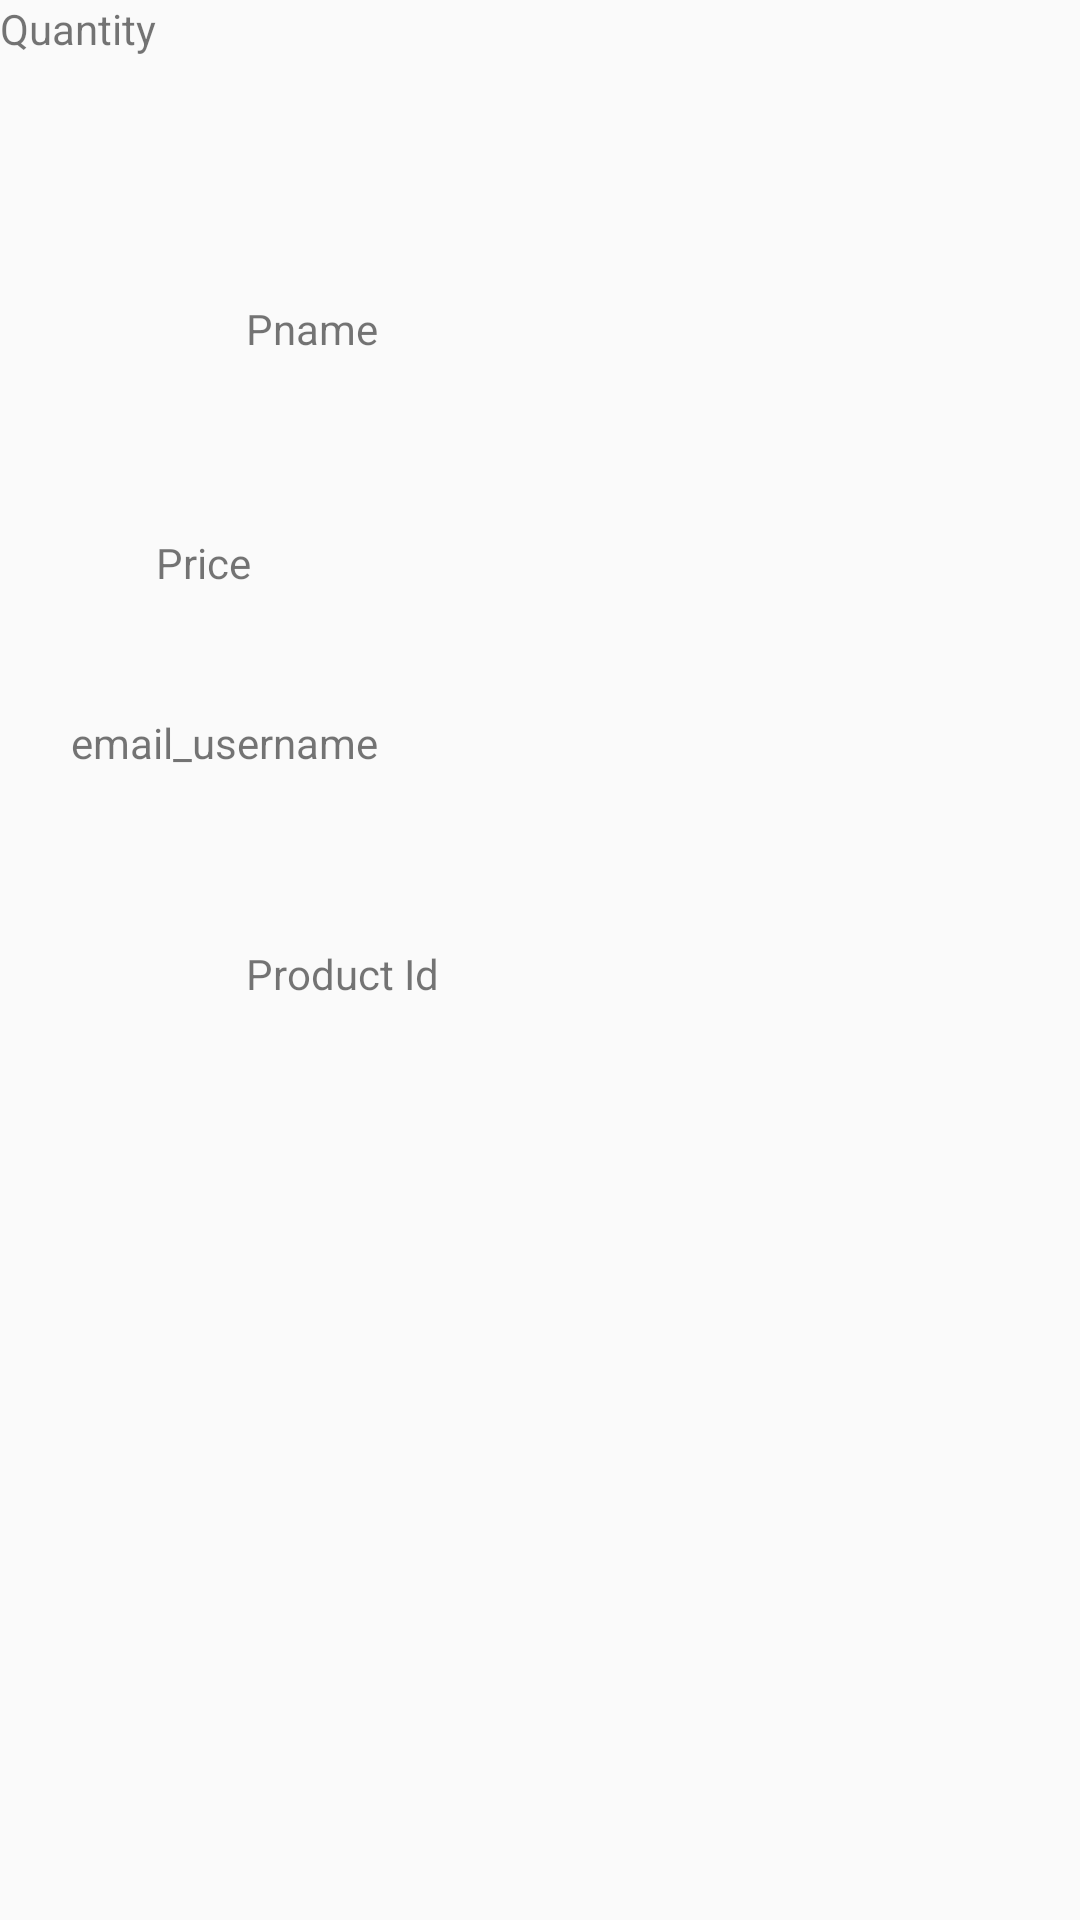

Android layout source for this screen:
<!-- AndroidManifest.xml: application theme AppTheme -->
<!-- res/layout/sample.xml -->
<?xml version="1.0" encoding="utf-8"?>
<RelativeLayout
    xmlns:android="http://schemas.android.com/apk/res/android"
    xmlns:tools="http://schemas.android.com/tools"
    android:layout_width="match_parent"
    android:layout_height="match_parent">

    <TextView
        android:id="@+id/Pname"
        android:layout_width="wrap_content"
        android:layout_height="wrap_content"
        android:layout_below="@+id/Quantity"
        android:layout_marginStart="30dp"
        android:layout_marginTop="81dp"
        android:layout_toEndOf="@+id/Quantity"
        android:text="Pname"
        tools:ignore="MissingConstraints"
        tools:layout_editor_absoluteX="63dp"
        tools:layout_editor_absoluteY="33dp" />

    <TextView
        android:id="@+id/Price"
        android:layout_width="wrap_content"
        android:layout_height="wrap_content"
        android:layout_below="@+id/Pname"
        android:layout_marginTop="59dp"
        android:layout_toEndOf="@+id/Quantity"
        android:text="Price"
        tools:ignore="MissingConstraints"
        tools:layout_editor_absoluteX="70dp"
        tools:layout_editor_absoluteY="135dp" />

    <TextView
        android:id="@+id/Quantity"
        android:layout_width="wrap_content"
        android:layout_height="wrap_content"
        android:text="Quantity"
        tools:layout_editor_absoluteX="63dp"
        tools:layout_editor_absoluteY="233dp"
        tools:ignore="MissingConstraints" />

    <TextView
        android:id="@+id/email_username"
        android:layout_width="wrap_content"
        android:layout_height="wrap_content"
        android:layout_alignEnd="@+id/Pname"
        android:layout_below="@+id/Price"
        android:layout_marginTop="41dp"
        android:text="email_username" />

    <TextView
        android:id="@+id/Productid"
        android:layout_width="wrap_content"
        android:layout_height="wrap_content"
        android:layout_alignStart="@+id/Pname"
        android:layout_below="@+id/email_username"
        android:layout_marginTop="58dp"
        android:text="Product Id" />
</RelativeLayout>
<!-- resources referenced by this layout -->
<resources>
  <style name="AppTheme" parent="Theme.AppCompat.Light.DarkActionBar">
          
          <item name="colorPrimary">@color/colorPrimary</item>
          <item name="colorPrimaryDark">@color/colorPrimaryDark</item>
          <item name="colorAccent">@color/colorAccent</item>
      </style>
  <color name="colorPrimary">#3F51B5</color>
  <color name="colorPrimaryDark">#303F9F</color>
  <color name="colorAccent">#FF4081</color>
</resources>
